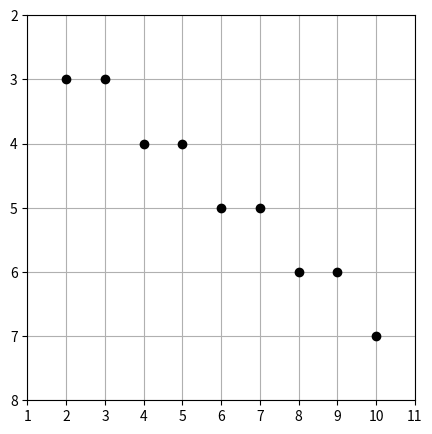

The matplotlib source for this figure:
import matplotlib.pyplot as plt

def bresenham(x1, y1, x2, y2):
    # Calcular las diferencias
    dx = abs(x2 - x1)
    dy = abs(y2 - y1)
    
    # Determinar la dirección de incremento
    sx = 1 if x1 < x2 else -1
    sy = 1 if y1 < y2 else -1

    # Inicializar el parámetro de decisión
    err = dx - dy

    # Crear una lista para almacenar los puntos de la línea
    points = []

    while True:
        # Añadir el punto actual a la lista
        points.append((x1, y1))
        
        # Si el punto inicial es igual al punto final, terminar el algoritmo
        if x1 == x2 and y1 == y2:
            break
        
        # Calcular el doble del error
        e2 = 2 * err
        
        # Ajustar el error y mover en x o y según corresponda
        if e2 > -dy:
            err -= dy
            x1 += sx
        if e2 < dx:
            err += dx
            y1 += sy

    return points

def plot_line(points):
    # Separar las coordenadas x e y
    x_coords, y_coords = zip(*points)
    
    # Crear un gráfico donde se simulen los píxeles
    plt.figure(figsize=(5, 5))
    plt.plot(x_coords, y_coords, marker='o', color='black', linestyle='None')
    plt.grid(True)
    plt.xticks(range(min(x_coords) - 1, max(x_coords) + 2))
    plt.yticks(range(min(y_coords) - 1, max(y_coords) + 2))
    plt.gca().invert_yaxis()  # Invertir el eje y para simular coordenadas de píxeles
    plt.show()

# Coordenadas del punto inicial y final
x1, y1 = 2, 3
x2, y2 = 10, 7

# Trazar la línea usando el algoritmo de Bresenham
line_points = bresenham(x1, y1, x2, y2)

# Mostrar la línea en una cuadrícula
plot_line(line_points)
